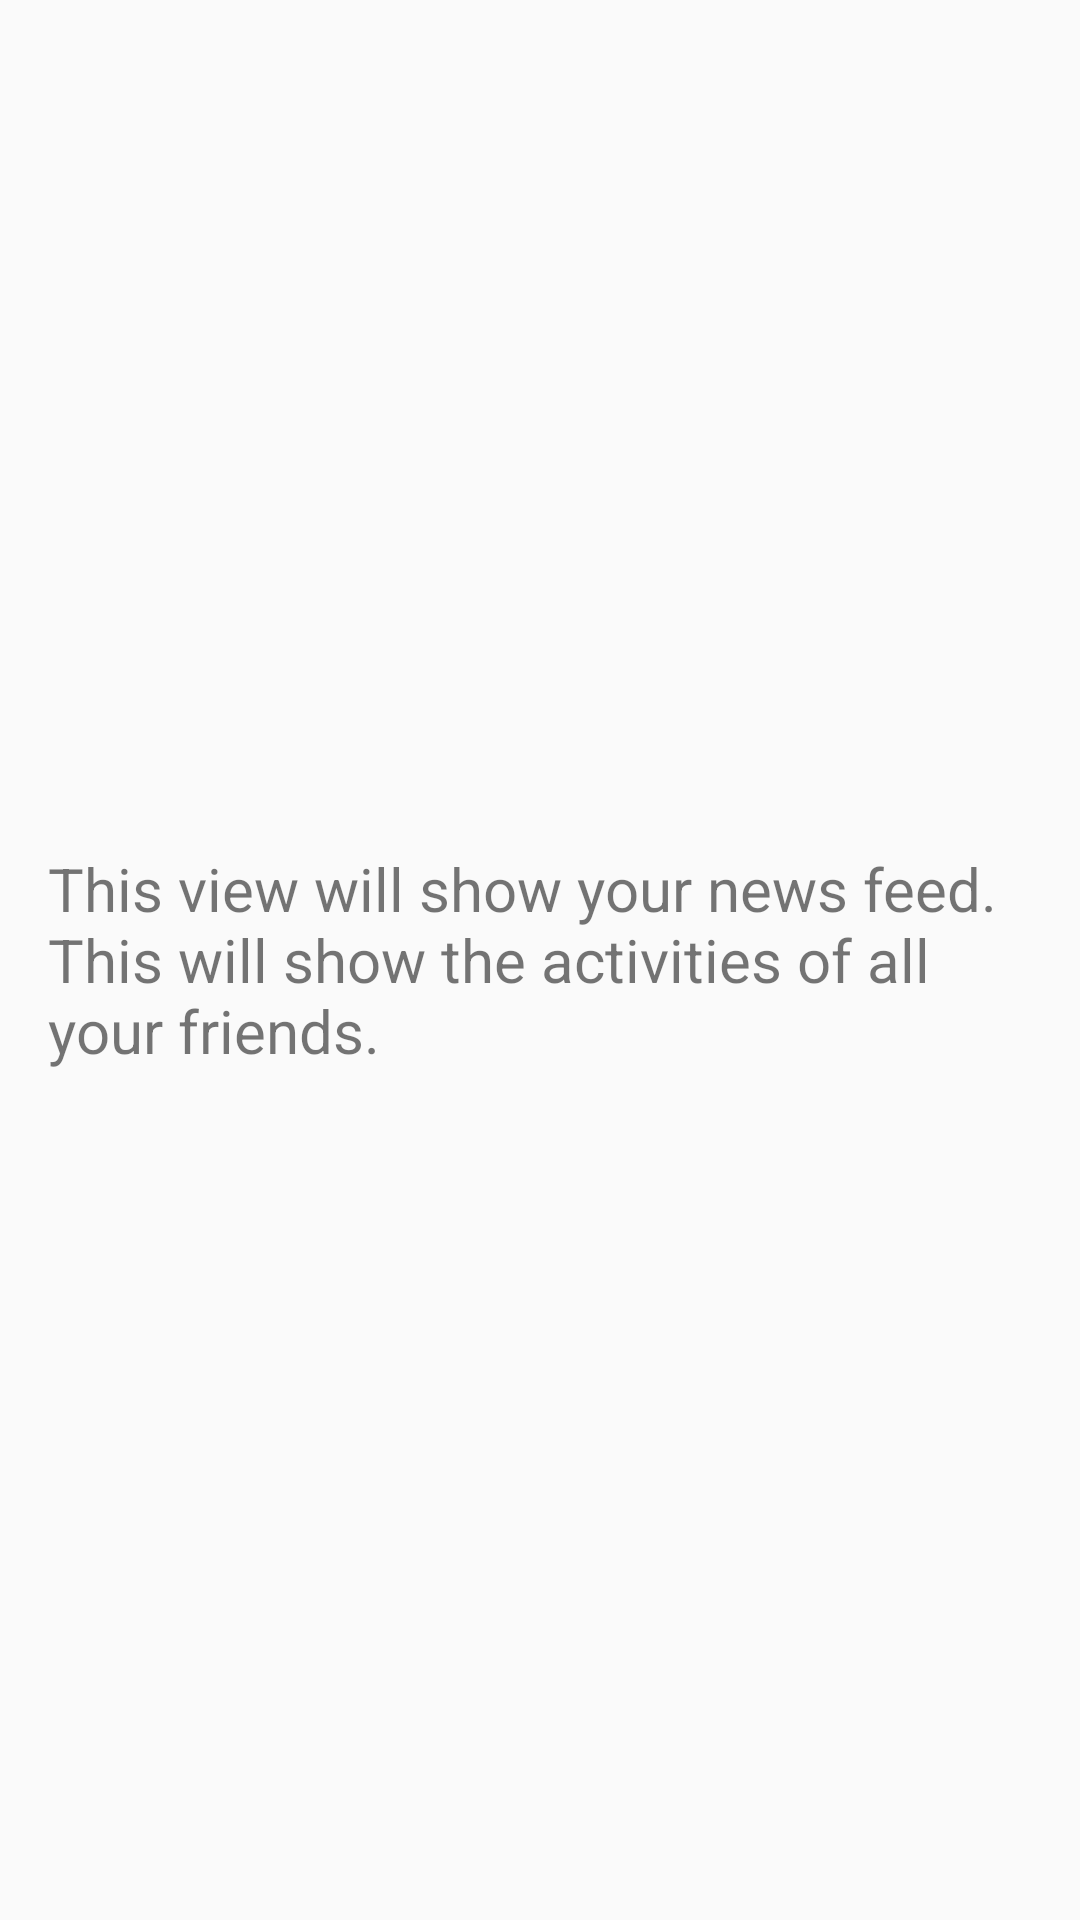

Android layout source for this screen:
<!-- AndroidManifest.xml: application theme AppTheme -->
<!-- res/layout/fragment_feed.xml -->
<?xml version="1.0" encoding="utf-8"?>
<FrameLayout
    xmlns:android="http://schemas.android.com/apk/res/android"
    android:layout_width="match_parent"
    android:layout_height="match_parent"
    android:orientation="vertical"
    >

    <TextView
        android:layout_width="wrap_content"
        android:layout_height="wrap_content"
        android:layout_gravity="center"
        android:text="This view will show your news feed. This will show the activities of all your friends."
        android:textSize="20sp"
        android:padding="16dp"/>

</FrameLayout>
<!-- resources referenced by this layout -->
<resources>
  <style name="AppTheme" parent="Theme.AppCompat.Light.DarkActionBar">
          
          <item name="colorPrimary">@color/colorPrimary</item>
          <item name="colorPrimaryDark">@color/colorPrimaryDark</item>
          <item name="colorAccent">@color/colorAccent</item>
      </style>
  <color name="colorPrimary">#9b26af</color>
  <color name="colorPrimaryDark">#7a1ea1</color>
  <color name="colorAccent">#68efad</color>
</resources>
